Photos from the image-classification dataset "Dataset" in the GitHub repository marcoacc90/cnn-staircase-mobilenet. Its 2 classes are: non obstructed, obs.

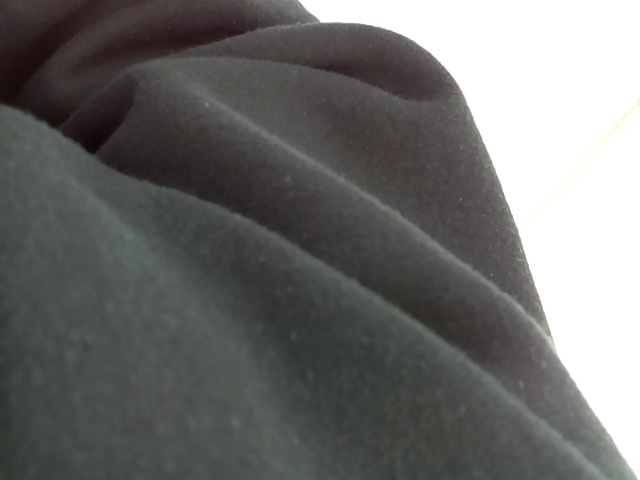
Label: non obstructed

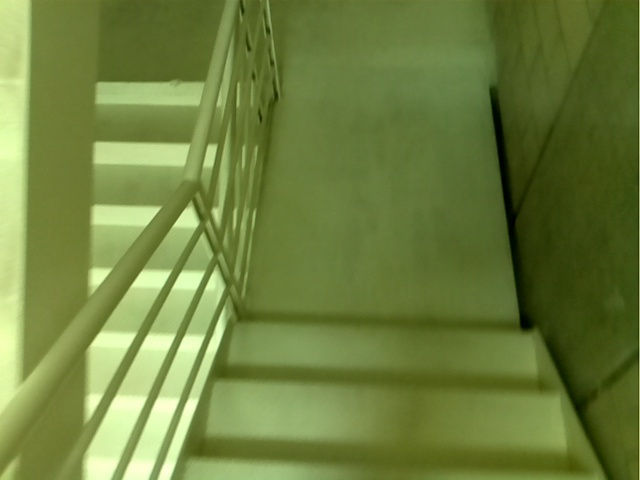
Label: obs

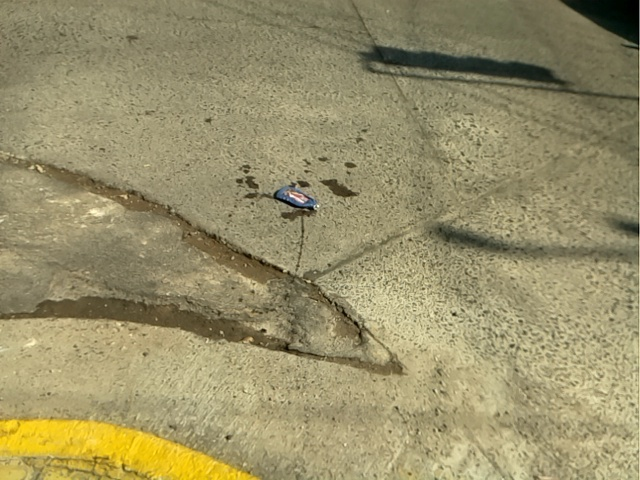
Label: non obstructed

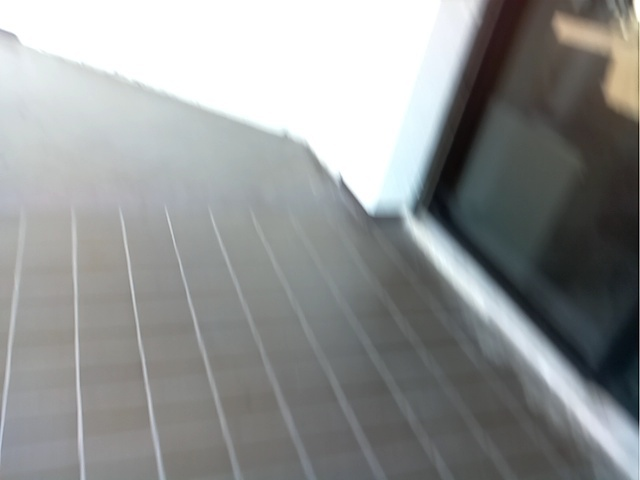
Label: non obstructed

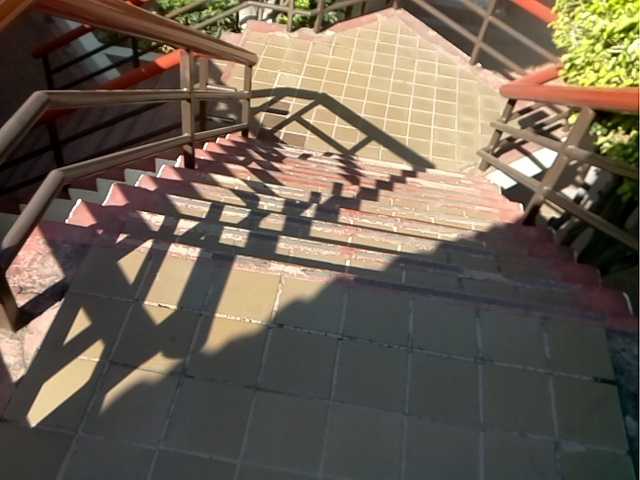
Label: obs

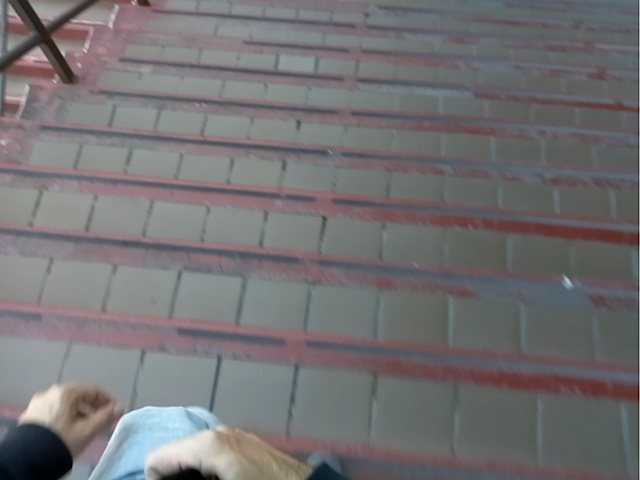
Label: obs
